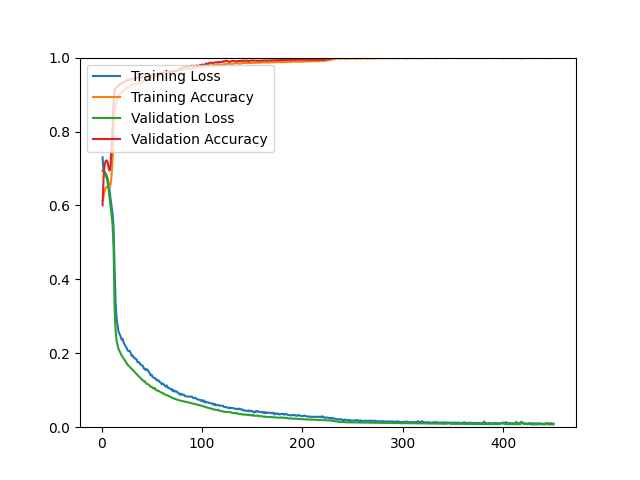

Data behind this chart, as committed beside it:
epoch, loss, acc, val_loss, val_acc
1, 0.7303, 0.6138, 0.6937, 0.6003
2, 0.6941, 0.6219, 0.6912, 0.6742
3, 0.6904, 0.6371, 0.6877, 0.7076
4, 0.6867, 0.6469, 0.6827, 0.7197
5, 0.6813, 0.6494, 0.6753, 0.7222
6, 0.6730, 0.6499, 0.6633, 0.7173
7, 0.6594, 0.6548, 0.6444, 0.7027
8, 0.6409, 0.6484, 0.6217, 0.6946
9, 0.6175, 0.6567, 0.5985, 0.7092
10, 0.5975, 0.6815, 0.5742, 0.7620
11, 0.5767, 0.7258, 0.5470, 0.8156
12, 0.5411, 0.7929, 0.4837, 0.8830
13, 0.4298, 0.8590, 0.3227, 0.9131
14, 0.3364, 0.8690, 0.2613, 0.9180
15, 0.2929, 0.8817, 0.2334, 0.9196
16, 0.2754, 0.8880, 0.2217, 0.9228
17, 0.2578, 0.8957, 0.2108, 0.9253
18, 0.2517, 0.8985, 0.2050, 0.9261
19, 0.2452, 0.9053, 0.1999, 0.9310
20, 0.2368, 0.9075, 0.1943, 0.9301
21, 0.2391, 0.9065, 0.1898, 0.9310
22, 0.2286, 0.9108, 0.1863, 0.9334
23, 0.2234, 0.9137, 0.1815, 0.9358
24, 0.2187, 0.9172, 0.1772, 0.9366
25, 0.2144, 0.9160, 0.1730, 0.9383
26, 0.2078, 0.9186, 0.1691, 0.9391
27, 0.2059, 0.9200, 0.1657, 0.9407
28, 0.2067, 0.9186, 0.1637, 0.9399
29, 0.2008, 0.9233, 0.1607, 0.9407
30, 0.1932, 0.9282, 0.1576, 0.9407
31, 0.1939, 0.9266, 0.1552, 0.9431
32, 0.1883, 0.9266, 0.1524, 0.9439
33, 0.1874, 0.9263, 0.1489, 0.9431
34, 0.1843, 0.9272, 0.1459, 0.9439
35, 0.1833, 0.9290, 0.1441, 0.9439
36, 0.1751, 0.9317, 0.1404, 0.9448
37, 0.1765, 0.9341, 0.1377, 0.9456
38, 0.1737, 0.9342, 0.1346, 0.9464
39, 0.1688, 0.9312, 0.1321, 0.9456
40, 0.1677, 0.9355, 0.1294, 0.9472
41, 0.1662, 0.9363, 0.1272, 0.9488
42, 0.1590, 0.9363, 0.1243, 0.9472
43, 0.1582, 0.9393, 0.1245, 0.9504
44, 0.1544, 0.9387, 0.1201, 0.9504
45, 0.1570, 0.9399, 0.1174, 0.9480
46, 0.1548, 0.9413, 0.1163, 0.9513
47, 0.1496, 0.9429, 0.1154, 0.9513
48, 0.1463, 0.9435, 0.1117, 0.9496
49, 0.1400, 0.9454, 0.1092, 0.9496
50, 0.1416, 0.9446, 0.1093, 0.9521
51, 0.1359, 0.9456, 0.1060, 0.9521
52, 0.1341, 0.9471, 0.1045, 0.9529
53, 0.1321, 0.9499, 0.1063, 0.9553
54, 0.1316, 0.9488, 0.1014, 0.9553
55, 0.1262, 0.9522, 0.0998, 0.9553
56, 0.1271, 0.9522, 0.0983, 0.9569
57, 0.1261, 0.9509, 0.0986, 0.9569
58, 0.1221, 0.9537, 0.0960, 0.9578
59, 0.1205, 0.9532, 0.0944, 0.9578
60, 0.1159, 0.9540, 0.0931, 0.9569
... 390 more rows
